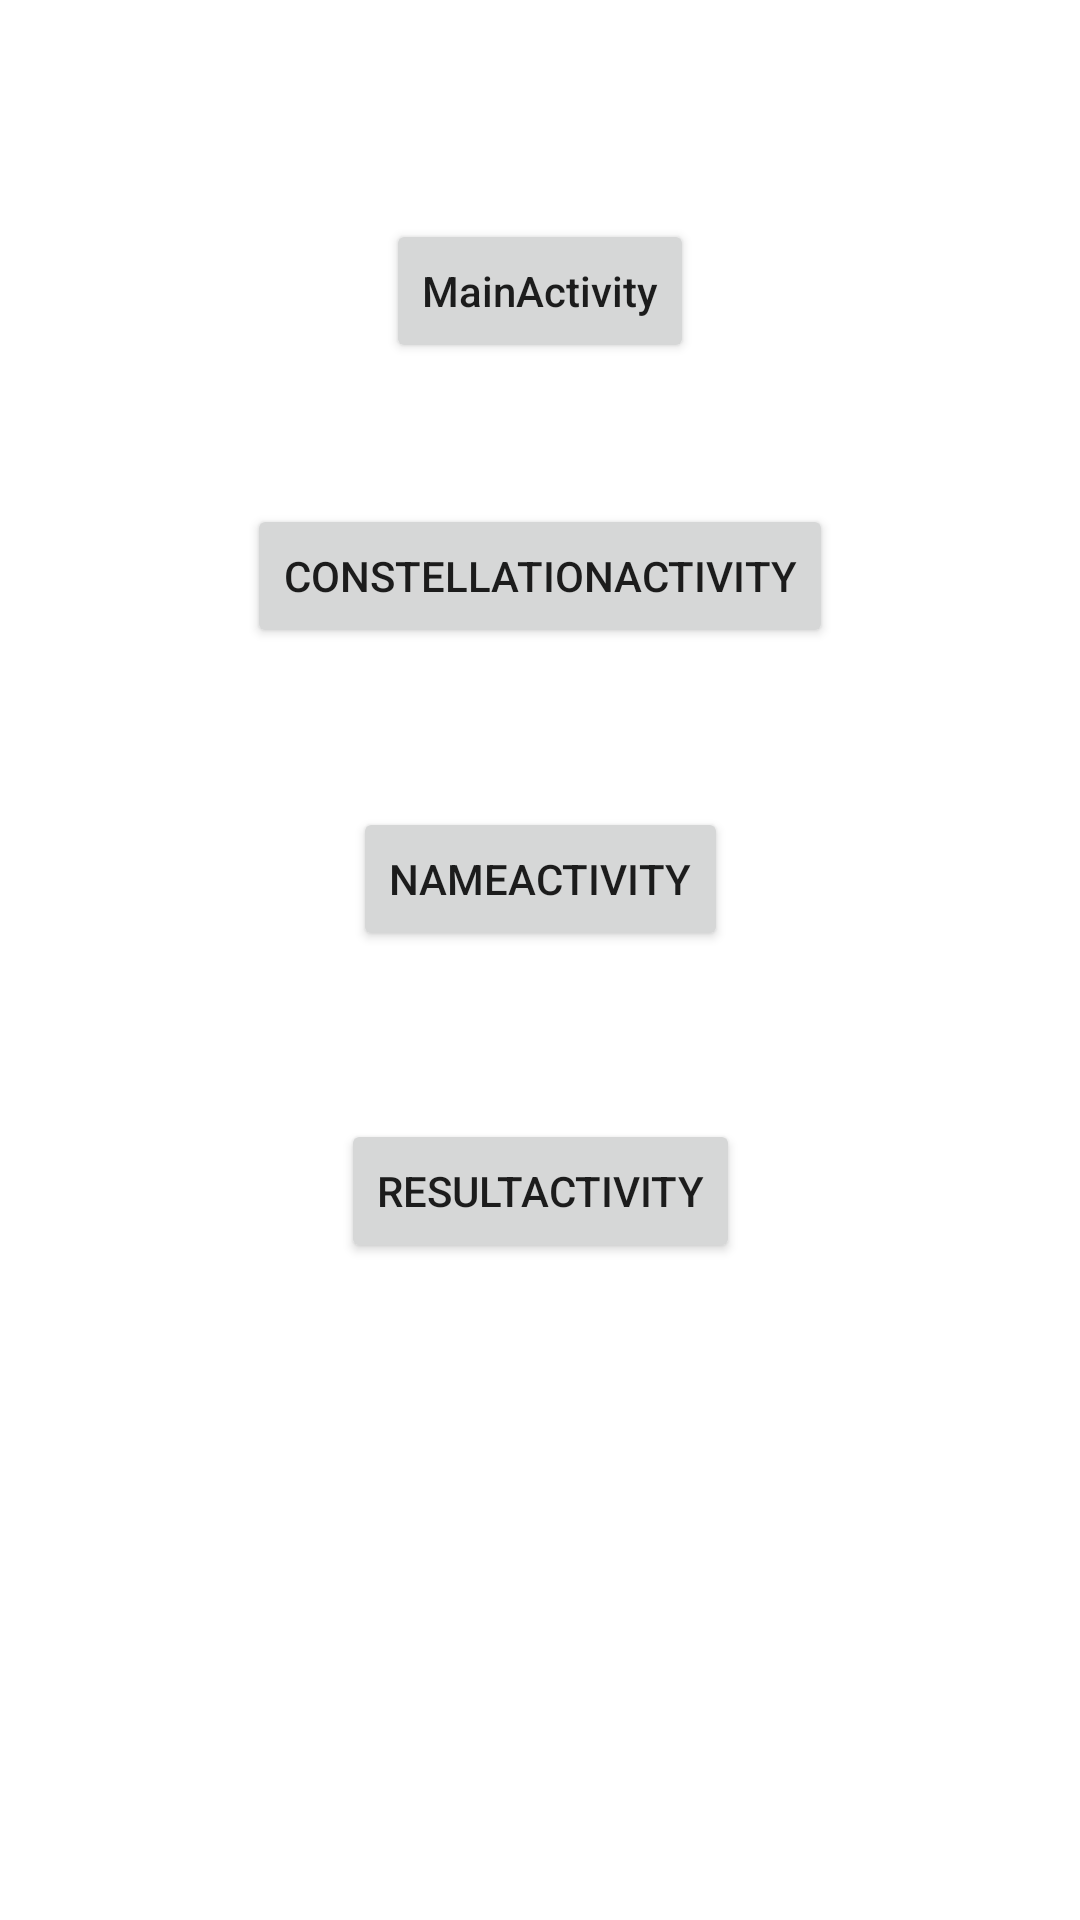

Android layout source for this screen:
<!-- AndroidManifest.xml: application theme Theme.Lotto511 -->
<!-- res/layout/activity_prac_intent.xml -->
<?xml version="1.0" encoding="utf-8"?>
<androidx.constraintlayout.widget.ConstraintLayout xmlns:android="http://schemas.android.com/apk/res/android"
    xmlns:app="http://schemas.android.com/apk/res-auto"
    xmlns:tools="http://schemas.android.com/tools"
    android:layout_width="match_parent"
    android:layout_height="match_parent"
    tools:context=".PracIntentActivity">

    <Button
        android:id="@+id/btnMain"
        android:layout_width="wrap_content"
        android:layout_height="wrap_content"
        android:layout_marginTop="73dp"
        android:text="MainActivity"
        android:textAllCaps="false"
        app:layout_constraintEnd_toEndOf="parent"
        app:layout_constraintStart_toStartOf="parent"
        app:layout_constraintTop_toTopOf="parent" />

    <Button
        android:id="@+id/btnConstellation"
        android:layout_width="wrap_content"
        android:layout_height="wrap_content"
        android:layout_marginTop="47dp"
        android:text="ConstellationActivity"
        app:layout_constraintEnd_toEndOf="parent"
        app:layout_constraintStart_toStartOf="parent"
        app:layout_constraintTop_toBottomOf="@+id/btnMain" />

    <Button
        android:id="@+id/btnName"
        android:layout_width="wrap_content"
        android:layout_height="wrap_content"
        android:layout_marginTop="53dp"
        android:text="NameActivity"
        app:layout_constraintEnd_toEndOf="parent"
        app:layout_constraintStart_toStartOf="parent"
        app:layout_constraintTop_toBottomOf="@+id/btnConstellation" />

    <Button
        android:id="@+id/btnResult"
        android:layout_width="wrap_content"
        android:layout_height="wrap_content"
        android:layout_marginTop="56dp"
        android:text="ResultActivity"
        app:layout_constraintEnd_toEndOf="parent"
        app:layout_constraintStart_toStartOf="parent"
        app:layout_constraintTop_toBottomOf="@+id/btnName" />
</androidx.constraintlayout.widget.ConstraintLayout>
<!-- resources referenced by this layout -->
<resources>
  <style name="Theme.Lotto511" parent="Theme.MaterialComponents.DayNight.DarkActionBar">
          
          <item name="colorPrimary">@color/purple_500</item>
          <item name="colorPrimaryVariant">@color/purple_700</item>
          <item name="colorOnPrimary">@color/white</item>
          
          <item name="colorSecondary">@color/teal_200</item>
          <item name="colorSecondaryVariant">@color/teal_700</item>
          <item name="colorOnSecondary">@color/black</item>
          
          <item name="android:statusBarColor" tools:targetApi="l">?attr/colorPrimaryVariant</item>
          
      </style>
  <!-- not gathered from this repository: default colours our renderer supplied (Android Studio template values) -->
  <color name="purple_500">#FF6200EE</color>
  <color name="purple_700">#FF3700B3</color>
  <color name="teal_200">#FF03DAC5</color>
  <color name="teal_700">#FF018786</color>
  <color name="black">#FF000000</color>
  <color name="white">#FFFFFFFF</color>
</resources>
